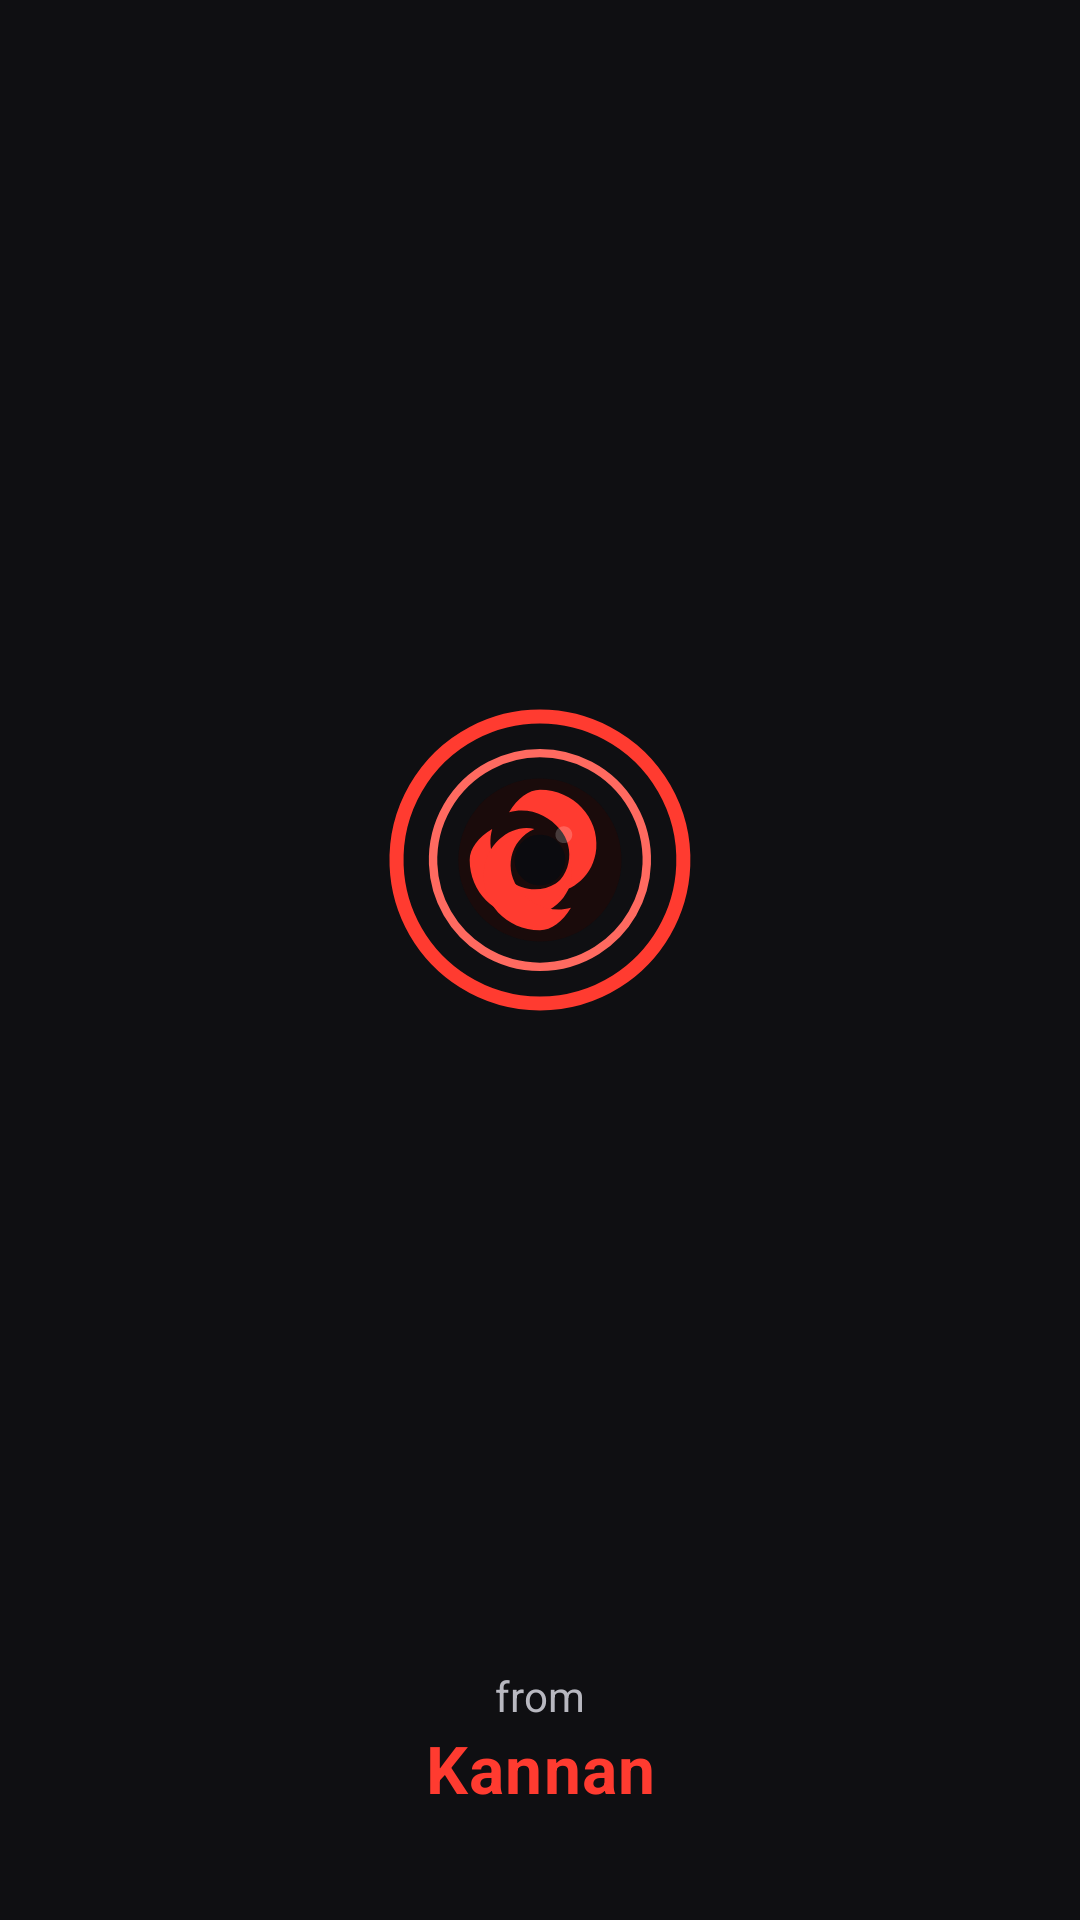

Layout XML and referenced resources for this Android screen:
<!-- AndroidManifest.xml: activity theme Theme.App.Splash -->
<!-- res/layout/activity_splash.xml -->
<?xml version="1.0" encoding="utf-8"?>
<androidx.constraintlayout.widget.ConstraintLayout xmlns:android="http://schemas.android.com/apk/res/android"
    xmlns:app="http://schemas.android.com/apk/res-auto"
    android:layout_width="match_parent"
    android:layout_height="match_parent"
    android:background="@color/splash_bg">

    
    <ImageView
        android:id="@+id/logo"
        android:layout_width="120dp"
        android:layout_height="120dp"
        android:contentDescription="@string/app_name"
        android:src="@drawable/ic_kanna_mangekyo"
        app:layout_constraintBottom_toTopOf="@+id/bottomGroup"
        app:layout_constraintEnd_toEndOf="parent"
        app:layout_constraintStart_toStartOf="parent"
        app:layout_constraintTop_toTopOf="parent"
        app:layout_constraintVertical_bias="0.52" />

    
    <LinearLayout
        android:id="@+id/bottomGroup"
        android:layout_width="wrap_content"
        android:layout_height="wrap_content"
        android:gravity="center"
        android:orientation="vertical"
        app:layout_constraintBottom_toBottomOf="parent"
        app:layout_constraintEnd_toEndOf="parent"
        app:layout_constraintStart_toStartOf="parent"
        android:layout_marginBottom="36dp">

        <TextView
            android:layout_width="wrap_content"
            android:layout_height="wrap_content"
            android:text="from"
            android:textColor="@color/splash_subtext"
            android:textSize="14sp" />

        <TextView
            android:layout_width="wrap_content"
            android:layout_height="wrap_content"
            android:text="Kannan"
            android:textColor="@color/splash_brand"
            android:textStyle="bold"
            android:textSize="22sp"
            android:letterSpacing="0.02" />
    </LinearLayout>

</androidx.constraintlayout.widget.ConstraintLayout>
<!-- resources referenced by this layout -->
<resources>
  <color name="splash_bg">#0F0F12</color>
  <color name="splash_brand">#FF3B30</color>
  <color name="splash_subtext">#B8B8C0</color>
  <!-- drawable ic_kanna_mangekyo (drawable) -->
  <?xml version="1.0" encoding="utf-8"?>
  <vector xmlns:android="http://schemas.android.com/apk/res/android"
      android:width="256dp"
      android:height="256dp"
      android:viewportWidth="256"
      android:viewportHeight="256">
  
      
      <path
          android:fillColor="#00000000"
          android:strokeColor="#FF3B30"
          android:strokeWidth="10"
          android:pathData="M128,26
              A102,102 0 1,1 127.9,26 Z"/>
  
      
      <path
          android:fillColor="#00000000"
          android:strokeColor="#FF6A60"
          android:strokeWidth="6"
          android:pathData="M128,52
              A76,76 0 1,1 127.9,52 Z"/>
  
      
      <path
          android:fillColor="#1A0B0B"
          android:pathData="M128,70
              A58,58 0 1,1 127.9,70 Z"/>
  
      
      <path
          android:fillColor="#FF3B30"
          android:pathData="M128,78
              C152,78 170,98 168,120
              C166,142 146,154 132,150
              C150,142 154,120 142,106
              C134,96 120,90 106,94
              C112,84 120,78 128,78 Z"/>
  
      <path
          android:fillColor="#FF3B30"
          android:pathData="M78,128
              C78,152 98,170 120,168
              C142,166 154,146 150,132
              C142,150 120,154 106,142
              C96,134 90,120 94,106
              C84,112 78,120 78,128 Z"/>
  
      <path
          android:fillColor="#FF3B30"
          android:pathData="M128,178
              C104,178 86,158 88,136
              C90,114 110,102 124,106
              C106,114 102,136 114,150
              C122,160 136,166 150,162
              C144,172 136,178 128,178 Z"/>
  
      
      <path
          android:fillColor="#0B0B0F"
          android:pathData="M128,110
              A18,18 0 1,1 127.9,110 Z"/>
  
      
      <path
          android:fillColor="#FFFFFF"
          android:fillAlpha="0.20"
          android:pathData="M145,104
              A6,6 0 1,1 144.9,104 Z"/>
  </vector>
  <string name="app_name">Instagram Reels</string>
  <style name="Theme.App.Splash" parent="Theme.MaterialComponents.DayNight.NoActionBar">
          <item name="android:windowBackground">@color/splash_bg</item>
          <item name="android:statusBarColor">@color/splash_bg</item>
          <item name="android:navigationBarColor">@color/splash_bg</item>
      </style>
</resources>
